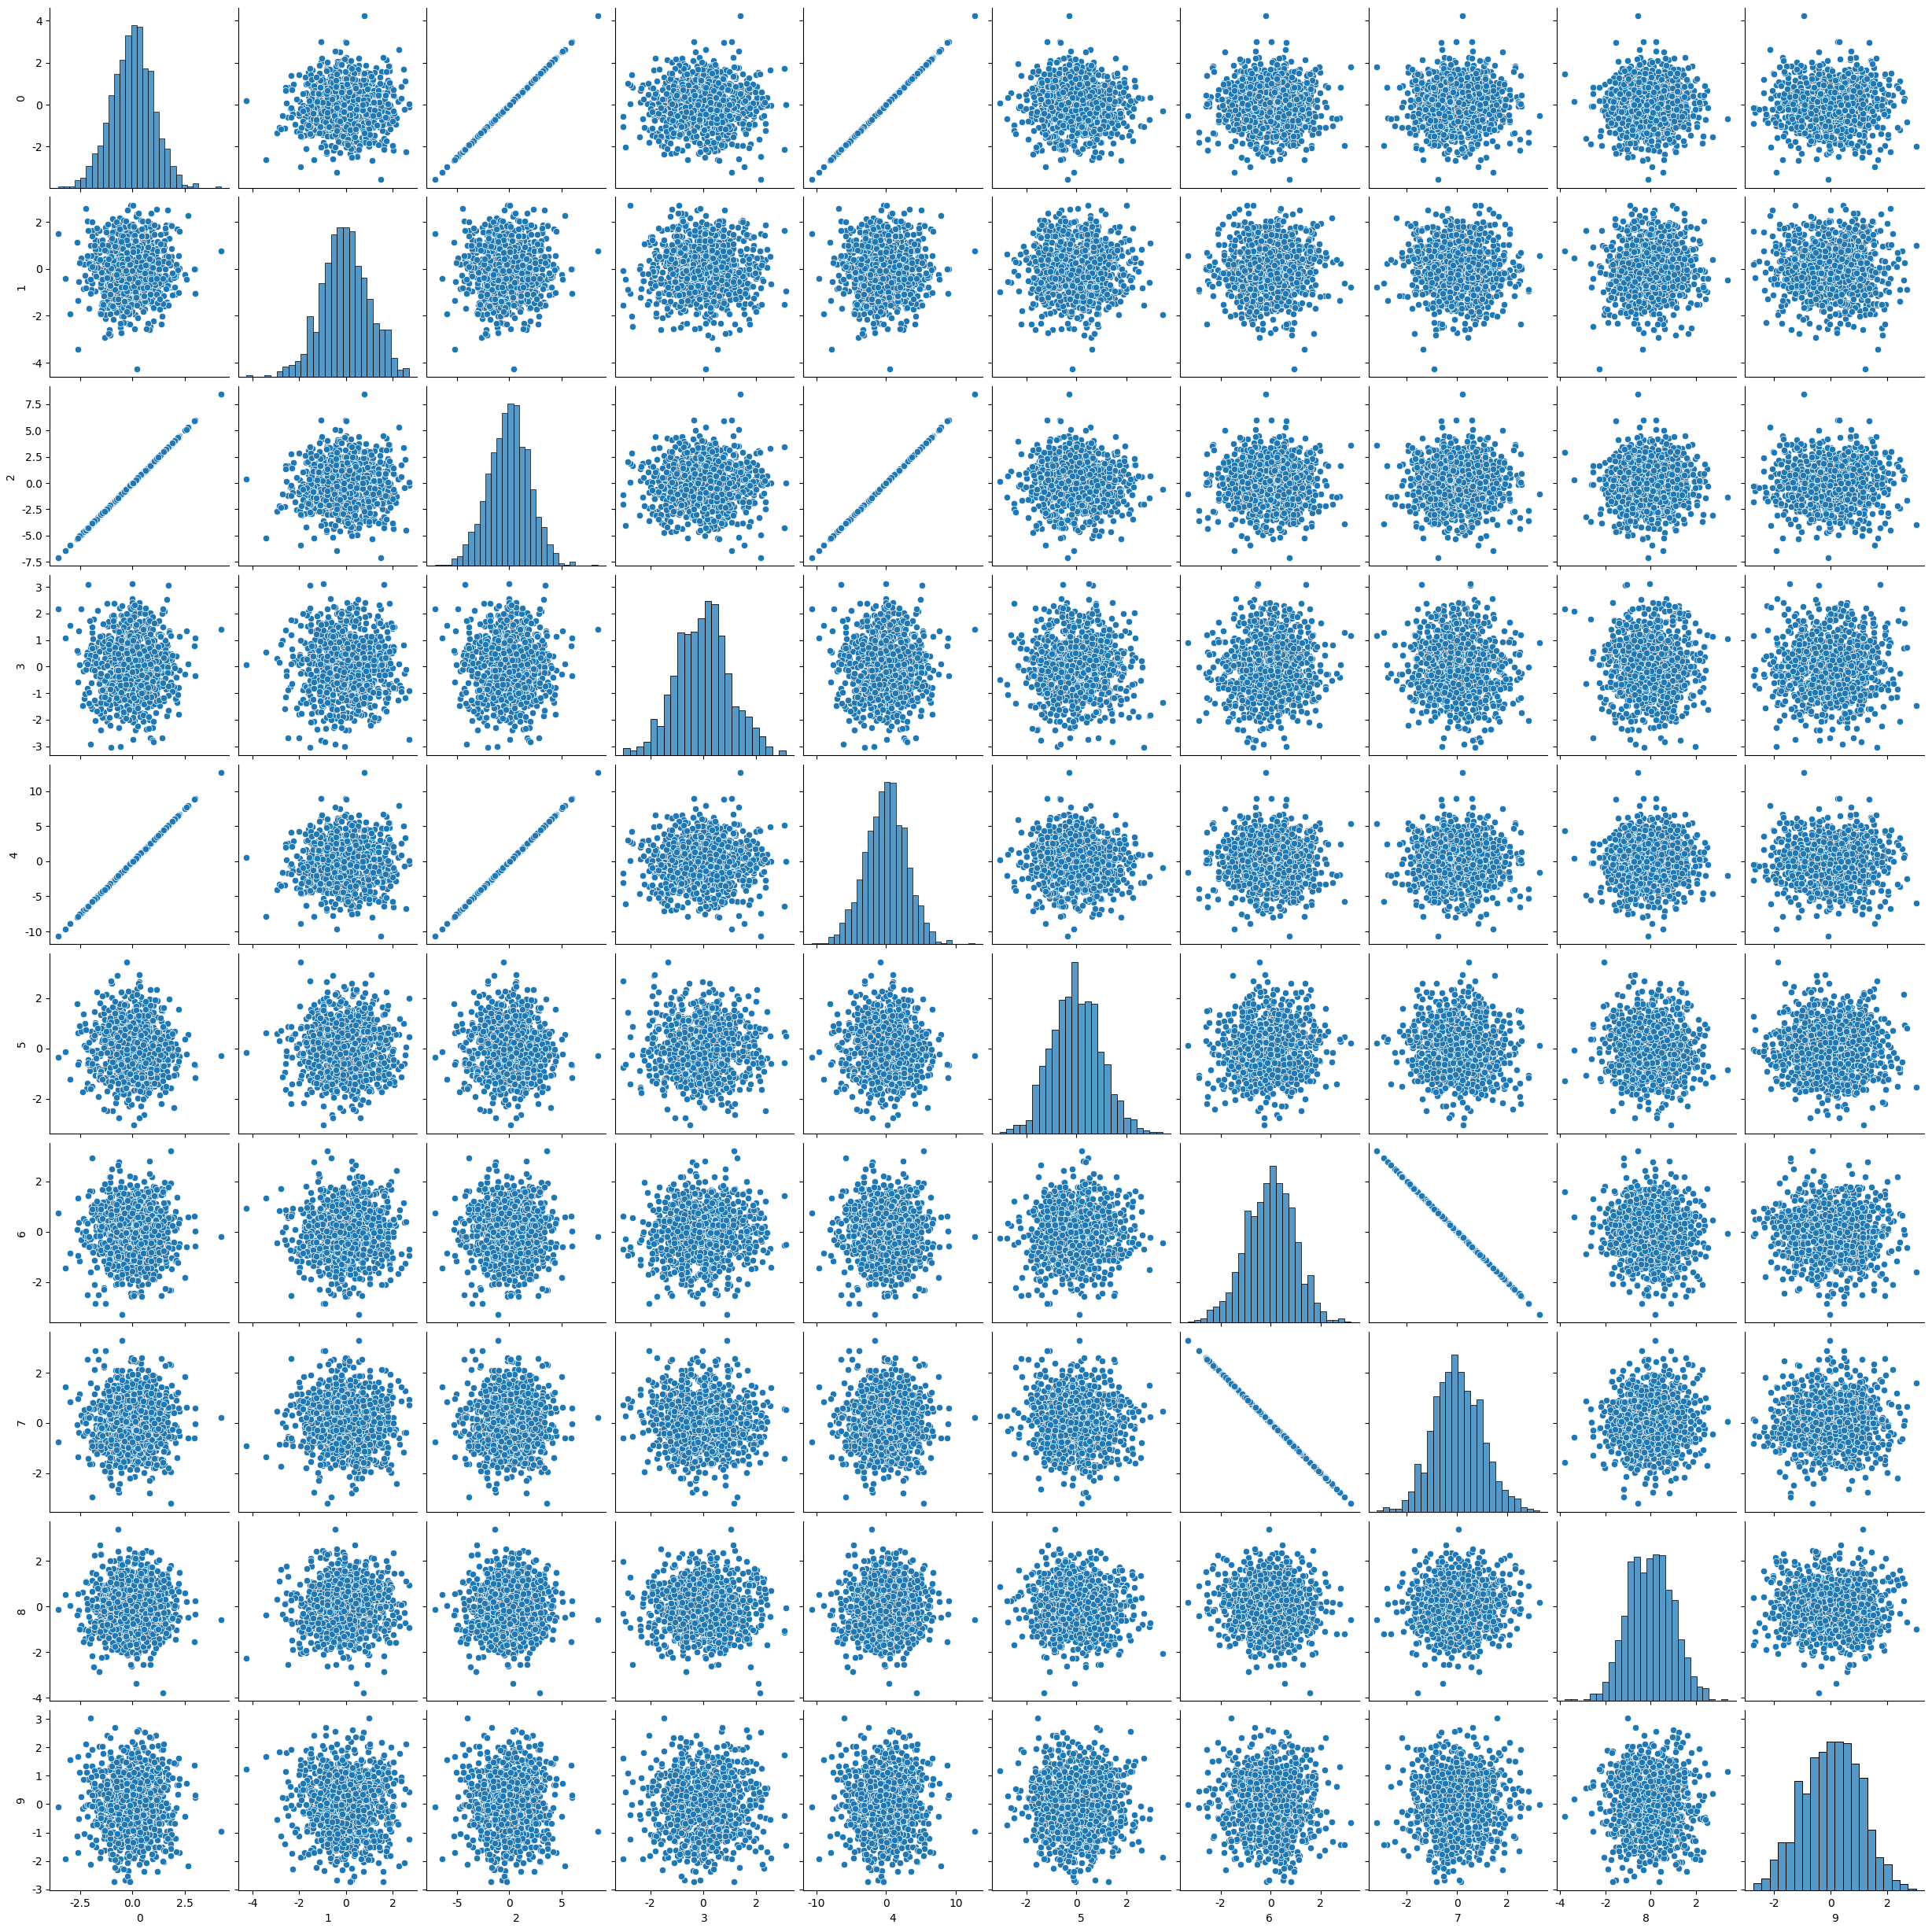
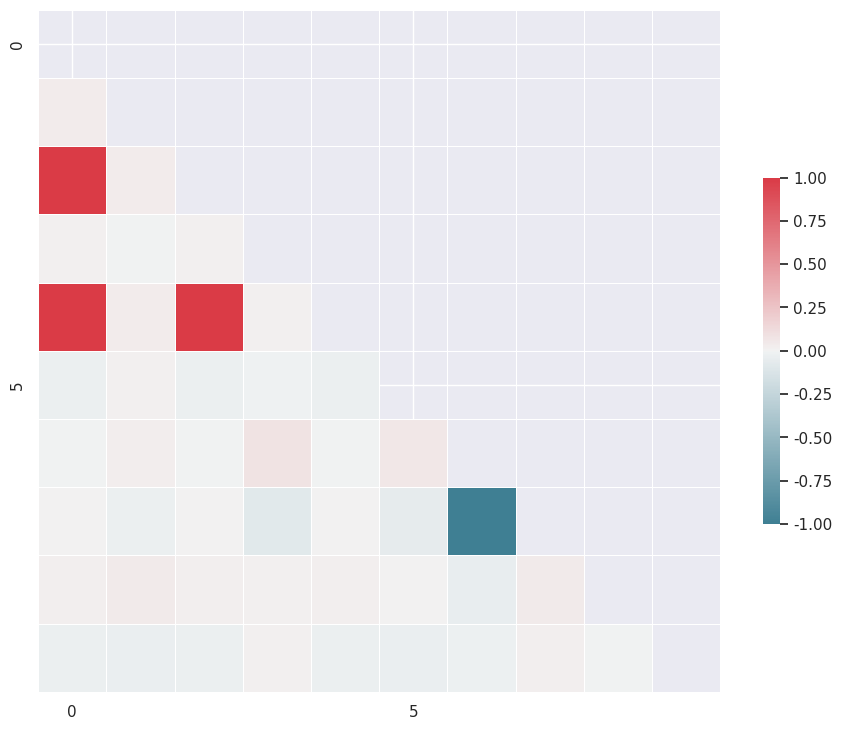

Source code (Python) for these figures, in order:
import seaborn as sns
import numpy as np
import matplotlib.pyplot as plt
import pandas as pd
import scipy.stats as stats
from scipy.stats import multivariate_normal

n=1000
x1=stats.norm(0,1).rvs(n)
x2=stats.norm(0,1).rvs(n)
x4=stats.norm(0,1).rvs(n)
x6 =stats.norm(0,1).rvs(n)
x7 =stats.norm(0,1).rvs(n)
x9 =stats.norm(0,1).rvs(n)
x10 =stats.norm(0,1).rvs(n)
X=np.stack((x1,x2, 2*x1, x4, 3*x1, x6, x7, -1*x7, x9, x10),1)


df=pd.DataFrame(X)
sns.pairplot(df)#, kind="reg"
plt.show()
sns.set(style="darkgrid")

corr = df.corr()

# Generate a mask for the upper triangle
mask = np.zeros_like(corr, dtype=np.bool_)
mask[np.triu_indices_from(mask)] = True

# Set up the matplotlib figure
f, ax = plt.subplots(figsize=(11, 9))

# Generate a custom diverging colormap
cmap = sns.diverging_palette(220, 10, as_cmap=True)

# Draw the heatmap with the mask and correct aspect ratio
sns.heatmap(corr, mask=mask, cmap=cmap, vmin=-1, vmax=1,
            square=True, xticklabels=5, yticklabels=5,
            linewidths=.5, cbar_kws={"shrink": .5}, ax=ax)
plt.show()
corr
